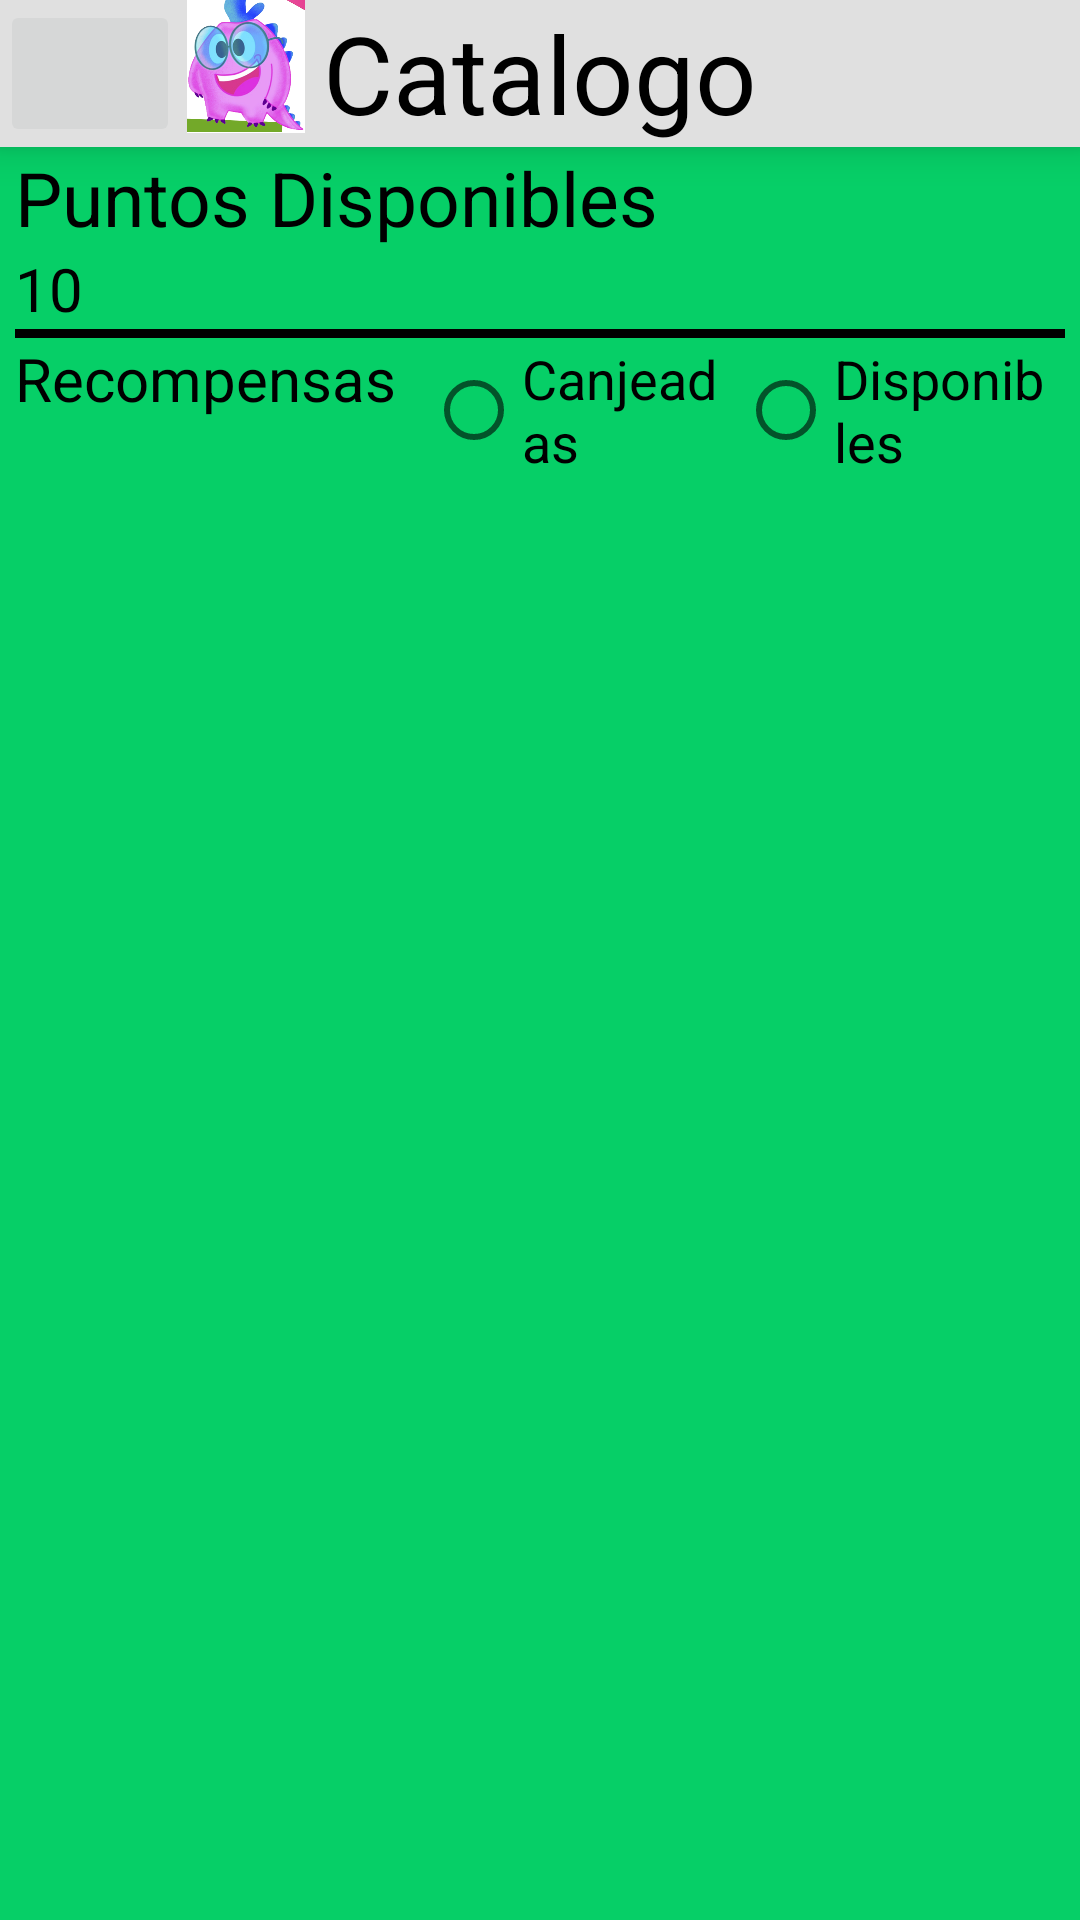

Here is an Android app screen rendered from its layout file. Give the layout XML and the strings, colors and styles it references.
<!-- AndroidManifest.xml: application theme Theme.DeliveryKotlinUdemy -->
<!-- res/layout/activity_select_reward.xml -->
<?xml version="1.0" encoding="utf-8"?>
<RelativeLayout xmlns:android="http://schemas.android.com/apk/res/android"
    android:layout_width="match_parent"
    android:layout_height="match_parent"
    xmlns:xsi="http://www.w3.org/2001/XMLSchema-instance">

    <LinearLayout
        android:id="@+id/linearLayout"
        android:layout_width="match_parent"
        android:layout_height="match_parent"
        android:orientation="vertical"
        android:background="@color/green">

        <RelativeLayout
            android:id="@+id/idLayoutFondo"
            android:layout_width="match_parent"
            android:layout_height="wrap_content"
            android:background="@color/gray"
            android:elevation="8dp">

            <TextView
                android:layout_width="match_parent"
                android:layout_height="wrap_content"
                android:text="Catalogo"
                android:textSize="36sp"
                android:textColor="@color/black"
                android:gravity="center" />

            <ImageView
                android:id="@+id/im"
                android:layout_width="60dp"
                android:layout_height="49dp"
                android:layout_alignParentStart="true"
                android:layout_alignParentLeft="true"
                android:layout_alignParentTop="true"
                android:layout_marginStart="52dp"
                android:layout_marginLeft="52dp"
                android:src="@drawable/img_logo_iguana"
                android:layout_marginTop="-5dp" />

            <ImageButton
                android:id="@+id/btnIcoAtras"
                android:layout_width="60dp"
                android:layout_height="49dp"
                android:src="@drawable/ico_arrowleft" />


        </RelativeLayout>


        <TextView
            android:layout_width="wrap_content"
            android:layout_height="wrap_content"
            android:layout_marginLeft="5dp"
            android:text="Puntos Disponibles"
            android:textColor="@android:color/black"
            android:textSize="25dp" />

        <TextView
            android:layout_width="wrap_content"
            android:layout_height="wrap_content"
            android:text="10"
            android:textSize="20dp"
            android:textColor="@color/black"
            android:layout_marginLeft="5dp"
            android:layout_marginRight="5dp" />

        <TextView
            android:id="@+id/separadorId"
            android:layout_width="match_parent"
            android:layout_height="3dp"
            android:layout_marginLeft="5dp"
            android:layout_marginRight="5dp"
            android:background="@color/black" />

        <LinearLayout
            android:layout_width="match_parent"
            android:layout_height="wrap_content">


        </LinearLayout>

        <LinearLayout
            android:layout_width="match_parent"
            android:layout_height="wrap_content">

            <TextView
                android:layout_width="wrap_content"
                android:layout_height="wrap_content"
                android:layout_marginLeft="5dp"
                android:text="Recompensas"
                android:textColor="@android:color/black"
                android:textSize="20sp" />

            <RadioGroup
                android:layout_width="match_parent"
                android:layout_height="wrap_content"
                android:layout_marginLeft="10dp"
                android:layout_marginRight="10dp"
                android:orientation="horizontal">

                <RadioButton
                    android:id="@+id/radioM"
                    android:layout_width="match_parent"
                    android:layout_height="wrap_content"
                    android:layout_weight="1"
                    android:textSize="18dp"
                    android:text="Canjeadas" />

                <RadioButton
                    android:id="@+id/radioF"
                    android:layout_width="match_parent"
                    android:layout_height="wrap_content"
                    android:layout_weight="1"
                    android:textSize="18dp"
                    android:text="Disponibles" />

            </RadioGroup>

        </LinearLayout>


        <LinearLayout xmlns:android="http://schemas.android.com/apk/res/android"
            android:layout_width="match_parent"
            android:layout_height="match_parent"
            android:orientation="vertical">

            <androidx.recyclerview.widget.RecyclerView
                android:id="@+id/recyclerview_rewards"
                android:layout_width="match_parent"
                android:layout_height="match_parent" />

        </LinearLayout>


    </LinearLayout>


</RelativeLayout>
<!-- resources referenced by this layout -->
<resources>
  <color name="black">#FF000000</color>
  <color name="gray">#e0e0e0</color>
  <color name="green">#06CF67</color>
  <!-- drawable img_logo_iguana: png bitmap (drawable, 162497 bytes) -->
  <style name="Theme.DeliveryKotlinUdemy" parent="Theme.MaterialComponents.DayNight.NoActionBar">
          
          <item name="colorPrimary">@color/green</item>
          <item name="colorPrimaryVariant">@color/green_accent</item>
          <item name="colorOnPrimary">@color/white</item>
          
          <item name="colorSecondary">@color/gray_light</item>
          <item name="colorSecondaryVariant">@color/gray</item>
          <item name="colorOnSecondary">@color/black</item>
          
          <item name="android:statusBarColor" tools:targetApi="l">?attr/colorPrimaryVariant</item>
          
      </style>
  <color name="green_accent">#0CA355</color>
  <color name="white">#FFFFFFFF</color>
  <color name="gray_light">#F5F5F5</color>
</resources>
